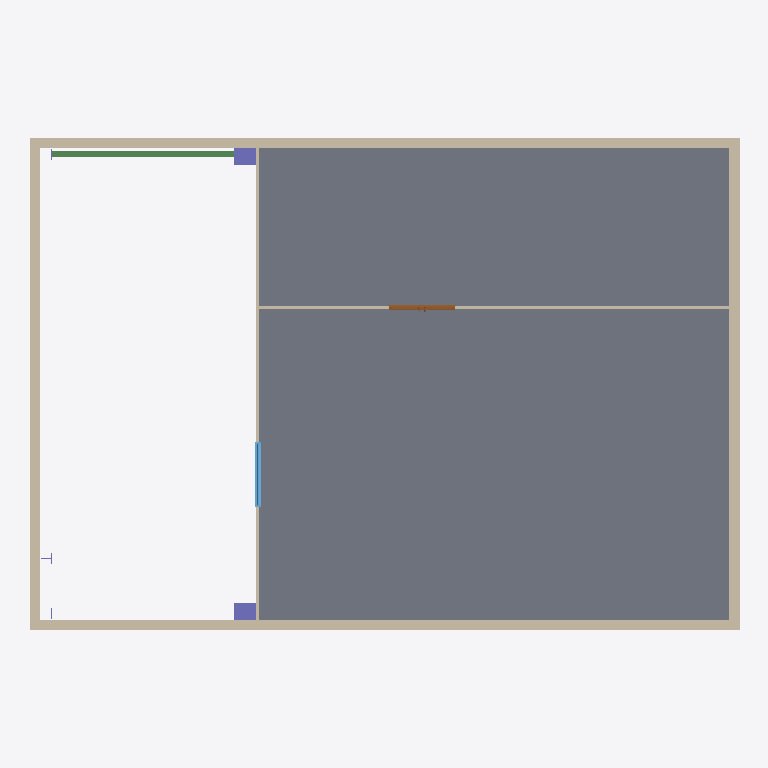
Plan cut of the same IFC building model at storey 'Level 1' (level 4.00 m, cut at 5.40 m), seen from above with north up, elements coloured by IFC class: 6 walls (beige), 2 columns (violet), 1 slab (grey), 1 beam (green), 1 window (light blue), 1 door (brown). Cut surfaces are drawn darker.
Extent 19.6 m × 13.6 m × 12.9 m (x, y, z). Storeys (3): Level 0 at 0.00 m; Level 1 at 4.00 m; Level 2 at 8.00 m. Elements (30): 10 IfcWall, 7 IfcColumn, 4 IfcCovering, 3 IfcDoor, 2 IfcSlab, 2 IfcWindow, 1 IfcBeam, 1 IfcRoof.

HEADER;
FILE_DESCRIPTION(('ViewDefinition [ReferenceView_V1.2]','RevitIdentifiers [ContentGUID: 5a92d36d-39e6-4e35-9cf7-386ddae7a00b, VersionGUID: 6f02fd7a-655f-415e-912a-a8efdf884dfa, NumberOfSaves: 1]','CoordinateReference [CoordinateBase: Shared Coordinates]','ExchangeRequirement [Architecture]'),'2;1');
FILE_NAME('native_cross_level.ifc','2026-09-11T23:25:00+01:00',(''),(''),'ODA SDAI 24.12','Autodesk Revit 25.4.50.35 (ENG) - IFC 25.4.50.35','');
FILE_SCHEMA(('IFC4'));
ENDSEC;
DATA;
#29=IFCPROJECT('1QajDjEUPEDPptE6qb65$x',#18,'Project Number',$,$,'Project Name','Project Status',(#24),#3487);
#48=IFCSITE('1QajDjEUPEDPptE6qb65$v',#18,'Default',$,$,#47,$,$,.ELEMENT.,(51,30,23,112487),(0,-7,-37,-956022),0.0,$,$);
#34=IFCBUILDING('1QajDjEUPEDPptE6qb65$w',#18,'',$,$,#32,$,'',.ELEMENT.,$,$,#33);
#37=IFCBUILDINGSTOREY('3Zu5Bv0LOHrPC10026FoQQ',#18,'Level 0',$,'Level:Circle Head - Project Datum',#36,$,'Level 0',.ELEMENT.,0.0);
#41=IFCBUILDINGSTOREY('15Z0v90RiHrPC20026FoKR',#18,'Level 1',$,'Level:Circle Head - Project Datum',#40,$,'Level 1',.ELEMENT.,3999.999999999999);
#45=IFCBUILDINGSTOREY('1$O13Gb95Bae30SuTfvUuA',#18,'Level 2',$,'Level:Circle Head - Project Datum',#44,$,'Level 2',.ELEMENT.,8000.000000000001);
#2869=IFCSLAB('1$O13Gb95Bae30SuTfvVvf',#18,'Floor:Floor-Grnd-Susp_65Scr-80Ins-100Blk-75PC:318341',$,'Floor:Floor-Grnd-Susp_65Scr-80Ins-100Blk-75PC',#2858,#2868,'318341',.FLOOR.);
#392=IFCWALL('1$O13Gb95Bae30SuTfvUYI',#18,'Basic Wall:Wall-Ext_102Bwk-75Ins-100LBlk-12P:314750',$,'Basic Wall:Wall-Ext_102Bwk-75Ins-100LBlk-12P',#350,#354,'314750',.NOTDEFINED.);
#512=IFCWALL('1$O13Gb95Bae30SuTfvUXi',#18,'Basic Wall:Wall-Ext_102Bwk-75Ins-100LBlk-12P:314752',$,'Basic Wall:Wall-Ext_102Bwk-75Ins-100LBlk-12P',#470,#474,'314752',.NOTDEFINED.);
#452=IFCWALL('1$O13Gb95Bae30SuTfvUYJ',#18,'Basic Wall:Wall-Ext_102Bwk-75Ins-100LBlk-12P:314751',$,'Basic Wall:Wall-Ext_102Bwk-75Ins-100LBlk-12P',#410,#414,'314751',.NOTDEFINED.);
#332=IFCWALL('1$O13Gb95Bae30SuTfvUZe',#18,'Basic Wall:Wall-Ext_102Bwk-75Ins-100LBlk-12P:314628',$,'Basic Wall:Wall-Ext_102Bwk-75Ins-100LBlk-12P',#282,#286,'314628',.NOTDEFINED.);
#700=IFCWALL('1$O13Gb95Bae30SuTfvUlD',#18,'Basic Wall:Wall-Partn_12P-70MStd-12P:314913',$,'Basic Wall:Wall-Partn_12P-70MStd-12P',#658,#662,'314913',.NOTDEFINED.);
#818=IFCWALL('1$O13Gb95Bae30SuTfvUip',#18,'Basic Wall:Wall-Partn_12P-70MStd-12P:315103',$,'Basic Wall:Wall-Partn_12P-70MStd-12P',#785,#789,'315103',.NOTDEFINED.);
#2723=IFCBEAM('1$O13Gb95Bae30SuTfvVxQ',#18,'UB-Universal Beams:UB305x165x40:318262',$,'UB-Universal Beams:UB305x165x40',#2722,#2719,'318262',.BEAM.);
#2450=IFCWINDOW('1$O13Gb95Bae30SuTfvVLl',#18,'Windows_Sgl_Plain:1810x1210mm:315523',$,'Windows_Sgl_Plain:1810x1210mm',#3465,#2446,'315523',1210.0000000000011,1810.0000000000023,.WINDOW.,.NOTDEFINED.,$);
#2614=IFCCOLUMN('1$O13Gb95Bae30SuTfvVzc',#18,'Columns_Rectangular:450x600mm:318090',$,'Columns_Rectangular:450x600mm',#2613,#2611,'318090',.COLUMN.);
#2682=IFCCOLUMN('1$O13Gb95Bae30SuTfvVys',#18,'Columns_Rectangular:450x600mm:318170',$,'Columns_Rectangular:450x600mm',#2681,#2678,'318170',.COLUMN.);
#2971=IFCDOOR('1$O13Gb95Bae30SuTfvVvR',#18,'Doors_ExtDbl_Flush:1810x2110mm:318391',$,'Doors_ExtDbl_Flush:1810x2110mm',#3486,#2967,'318391',2110.0,1809.9999999999973,.DOOR.,$,$);
ENDSEC;
